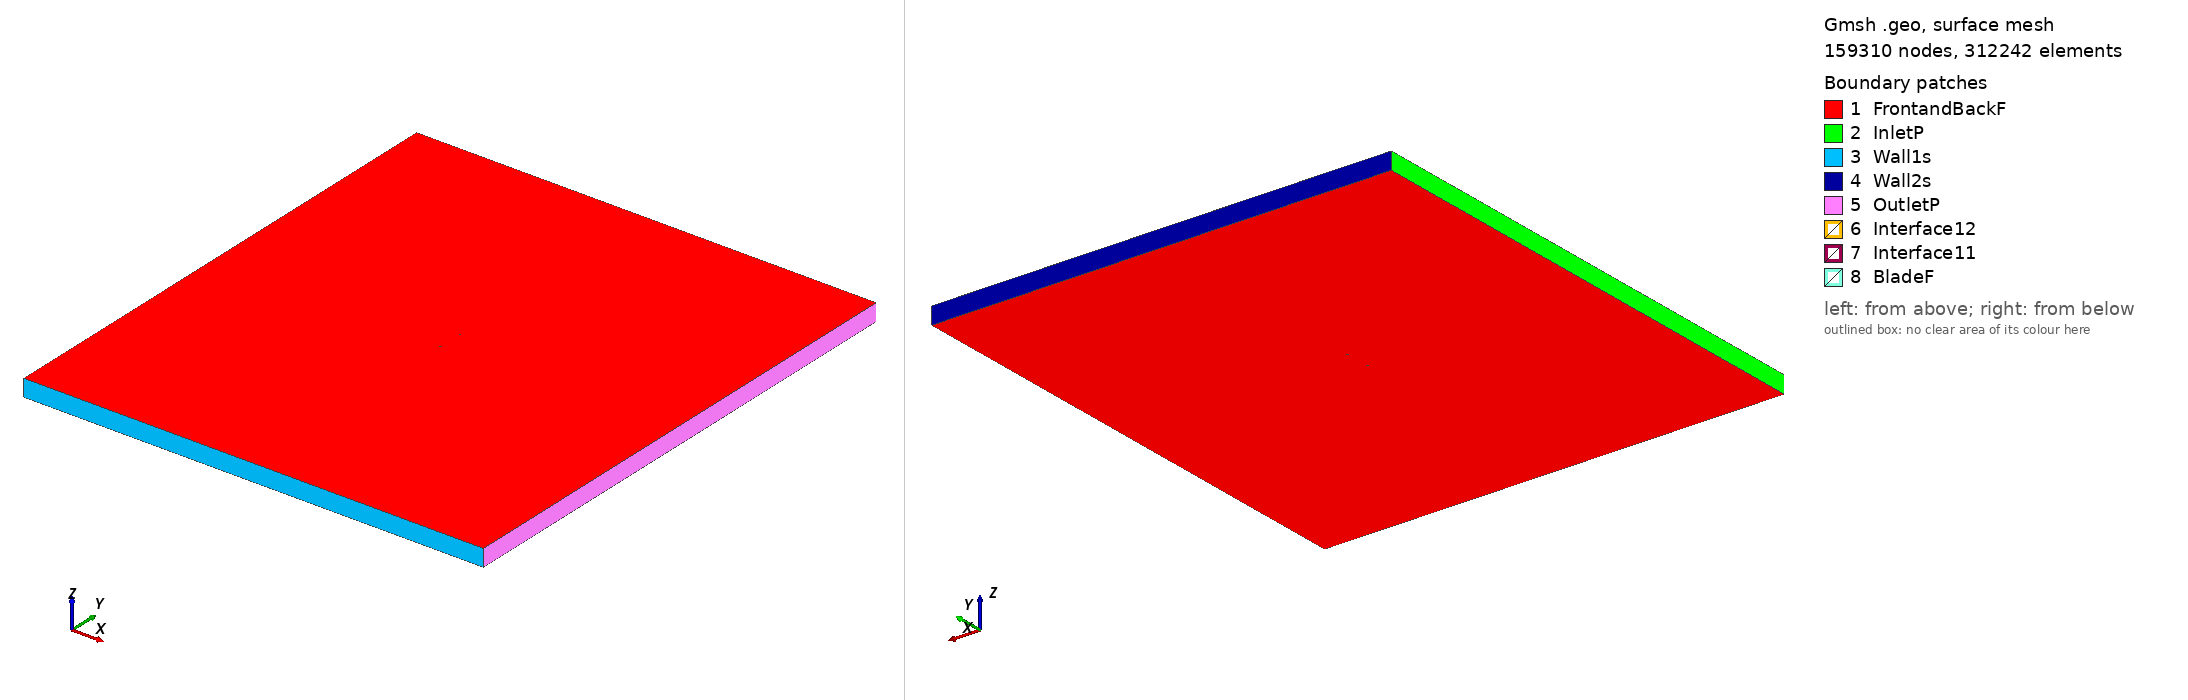

Gmsh geometry script, surface-meshed: 159310 nodes, 312242 surface elements. Boundary patches (legend numbers): 1 FrontandBackF, 2 InletP, 3 Wall1s, 4 Wall2s, 5 OutletP, 6 Interface12, 7 Interface11, 8 BladeF. Left view from above one corner, right view from below the opposite corner. Legend entries are the model's physical surfaces. The drawing asked Gmsh for element sizes between 1% and 20% of the model's largest extent; the script's own settings can give other sizes.

=== n64212ma_tsr_5.6598_aoa_-8.7655.geo (drawn) ===
SetFactory("OpenCASCADE");

Point(1) = {0.074124, 0.749386, 0, 1.0};
Point(2) = {0.066726, 0.749310, 0, 1.0};
Point(3) = {0.059310, 0.749376, 0, 1.0};
Point(4) = {0.051879, 0.749519, 0, 1.0};
Point(5) = {0.044439, 0.749690, 0, 1.0};
Point(6) = {0.036992, 0.749852, 0, 1.0};
Point(7) = {0.029546, 0.749963, 0, 1.0};
Point(8) = {0.022105, 0.750000, 0, 1.0};
Point(9) = {0.014670, 0.749936, 0, 1.0};
Point(10) = {0.007248, 0.749748, 0, 1.0};
Point(11) = {-0.000158, 0.749411, 0, 1.0};
Point(12) = {-0.007543, 0.748892, 0, 1.0};
Point(13) = {-0.014903, 0.748149, 0, 1.0};
Point(14) = {-0.022221, 0.747103, 0, 1.0};
Point(15) = {-0.029526, 0.745962, 0, 1.0};
Point(16) = {-0.036798, 0.744596, 0, 1.0};
Point(17) = {-0.044054, 0.743126, 0, 1.0};
Point(18) = {-0.051286, 0.741508, 0, 1.0};
Point(19) = {-0.058459, 0.739519, 0, 1.0};
Point(20) = {-0.061999, 0.738213, 0, 1.0};
Point(21) = {-0.066301, 0.736563, 0, 1.0};
Point(22) = {-0.068090, 0.735280, 0, 1.0};
Point(23) = {-0.069462, 0.734430, 0, 1.0};
Point(24) = {-0.070800, 0.733328, 0, 1.0};
Point(25) = {-0.072132, 0.732182, 0, 1.0};
Point(26) = {-0.072786, 0.731519, 0, 1.0};
Point(27) = {-0.073411, 0.730633, 0, 1.0};
Point(28) = {-0.073885, 0.729737, 0, 1.0};
Point(29) = {-0.074184, 0.728638, 0, 1.0};
Point(30) = {-0.074124, 0.726527, 0, 1.0};
Point(31) = {-0.073770, 0.725546, 0, 1.0};
Point(32) = {-0.073247, 0.724965, 0, 1.0};
Point(33) = {-0.072595, 0.724538, 0, 1.0};
Point(34) = {-0.071816, 0.724263, 0, 1.0};
Point(35) = {-0.070317, 0.724161, 0, 1.0};
Point(36) = {-0.068841, 0.724238, 0, 1.0};
Point(37) = {-0.065177, 0.724607, 0, 1.0};
Point(38) = {-0.059315, 0.725209, 0, 1.0};
Point(39) = {-0.053453, 0.725812, 0, 1.0};
Point(40) = {-0.047593, 0.726429, 0, 1.0};
Point(41) = {-0.041730, 0.727017, 0, 1.0};
Point(42) = {-0.035864, 0.727590, 0, 1.0};
Point(43) = {-0.026954, 0.728493, 0, 1.0};
Point(44) = {-0.019671, 0.729351, 0, 1.0};
Point(45) = {-0.012410, 0.730379, 0, 1.0};
Point(46) = {-0.005185, 0.731659, 0, 1.0};
Point(47) = {0.002022, 0.733117, 0, 1.0};
Point(48) = {0.009213, 0.734708, 0, 1.0};
Point(49) = {0.016395, 0.736401, 0, 1.0};
Point(50) = {0.023572, 0.738168, 0, 1.0};
Point(51) = {0.030748, 0.739984, 0, 1.0};
Point(52) = {0.037927, 0.741820, 0, 1.0};
Point(53) = {0.045115, 0.743639, 0, 1.0};
Point(54) = {0.052318, 0.745397, 0, 1.0};
Point(55) = {0.059544, 0.747028, 0, 1.0};
Point(56) = {0.066802, 0.748449, 0, 1.0};
Point(57) = {-0.074124, -0.749386, 0, 1.0};
Point(58) = {-0.066726, -0.749310, 0, 1.0};
Point(59) = {-0.059310, -0.749376, 0, 1.0};
Point(60) = {-0.051879, -0.749519, 0, 1.0};
Point(61) = {-0.044439, -0.749690, 0, 1.0};
Point(62) = {-0.036992, -0.749852, 0, 1.0};
Point(63) = {-0.029546, -0.749963, 0, 1.0};
Point(64) = {-0.022105, -0.750000, 0, 1.0};
Point(65) = {-0.014670, -0.749936, 0, 1.0};
Point(66) = {-0.007248, -0.749748, 0, 1.0};
Point(67) = {0.000158, -0.749411, 0, 1.0};
Point(68) = {0.007543, -0.748892, 0, 1.0};
Point(69) = {0.014903, -0.748149, 0, 1.0};
Point(70) = {0.022221, -0.747103, 0, 1.0};
Point(71) = {0.029526, -0.745962, 0, 1.0};
Point(72) = {0.036798, -0.744596, 0, 1.0};
Point(73) = {0.044054, -0.743126, 0, 1.0};
Point(74) = {0.051286, -0.741508, 0, 1.0};
Point(75) = {0.058459, -0.739519, 0, 1.0};
Point(76) = {0.061999, -0.738213, 0, 1.0};
Point(77) = {0.066301, -0.736563, 0, 1.0};
Point(78) = {0.068090, -0.735280, 0, 1.0};
Point(79) = {0.069462, -0.734430, 0, 1.0};
Point(80) = {0.070800, -0.733328, 0, 1.0};
Point(81) = {0.072132, -0.732182, 0, 1.0};
Point(82) = {0.072786, -0.731519, 0, 1.0};
Point(83) = {0.073411, -0.730633, 0, 1.0};
Point(84) = {0.073885, -0.729737, 0, 1.0};
Point(85) = {0.074184, -0.728638, 0, 1.0};
Point(86) = {0.074124, -0.726527, 0, 1.0};
Point(87) = {0.073770, -0.725546, 0, 1.0};
Point(88) = {0.073247, -0.724965, 0, 1.0};
Point(89) = {0.072595, -0.724538, 0, 1.0};
Point(90) = {0.071816, -0.724263, 0, 1.0};
Point(91) = {0.070317, -0.724161, 0, 1.0};
Point(92) = {0.068841, -0.724238, 0, 1.0};
Point(93) = {0.065177, -0.724607, 0, 1.0};
Point(94) = {0.059315, -0.725209, 0, 1.0};
Point(95) = {0.053453, -0.725812, 0, 1.0};
Point(96) = {0.047593, -0.726429, 0, 1.0};
Point(97) = {0.041730, -0.727017, 0, 1.0};
Point(98) = {0.035864, -0.727590, 0, 1.0};
Point(99) = {0.026954, -0.728493, 0, 1.0};
Point(100) = {0.019671, -0.729351, 0, 1.0};
Point(101) = {0.012410, -0.730379, 0, 1.0};
Point(102) = {0.005185, -0.731659, 0, 1.0};
Point(103) = {-0.002022, -0.733117, 0, 1.0};
Point(104) = {-0.009213, -0.734708, 0, 1.0};
Point(105) = {-0.016395, -0.736401, 0, 1.0};
Point(106) = {-0.023572, -0.738168, 0, 1.0};
Point(107) = {-0.030748, -0.739984, 0, 1.0};
Point(108) = {-0.037927, -0.741820, 0, 1.0};
Point(109) = {-0.045115, -0.743639, 0, 1.0};
Point(110) = {-0.052318, -0.745397, 0, 1.0};
Point(111) = {-0.059544, -0.747028, 0, 1.0};
Point(112) = {-0.066802, -0.748449, 0, 1.0};

// Lines: first blade (splines 1-4)
Spline(1) = {1:15};
Spline(2) = {15:41};
Spline(3) = {41:56};
Spline(4) = {56,1};

// Lines: second blade (splines 5-8)
Spline(5) = {57:71};
Spline(6) = {71:97};
Spline(7) = {97:112};
Spline(8) = {112,57};

// Outer domain (points 20001-4 and lines)
Point(113) = {-13.50000000, -15.00000000, 0, 1.0};
Point(114) = {-13.50000000, 15.00000000, 0, 1.0};
Point(115) = {13.50000000, 15.00000000, 0, 1.0};
Point(116) = {13.50000000, -15.00000000, 0, 1.0};
Line(11) = {113, 114};
Line(12) = {114, 115};
Line(13) = {115, 116};
Line(14) = {113, 116};

// Interface (between moving and stationary domain) (circles)
Circle(9) = {0, 0, 0, 0.80000000, 0, 2*Pi};
Circle(10) = {0, 0, 0, 0.80000000, 0, 2*Pi};

// Loops collect Lines/Splines/etc (blade1, blade2, domain, first circle)
Line Loop(1) = {1:4};
Line Loop(2) = {5:8};
Line Loop(3) = {11,12,13,-14};
Line Loop(4) = {9};

// BooleanDifference cuts out the circle/interface from the domain
Plane Surface(1) = {3};
Plane Surface(2) = {4};
BooleanDifference{ Surface{1}; Delete;}{ Surface{2}; Delete;}

// This one cuts out the blades from the inner circle/interface
Line Loop(6) = {10};
Plane Surface(5) = {6};
Plane Surface(6) = {1};
Plane Surface(7) = {2};
BooleanDifference{ Surface{5}; Delete;}{ Surface{6,7}; Delete;}

// extrude to 3rd dimension
Extrude {0, 0, 1} {Surface{1}; Surface{5}; Layers{1}; Recombine;}

// Physical Surfaces are the named boundaries (patches)
Physical Surface("Interface11") = {12};
Physical Surface("Interface12") = {10};

// sides of domain
Physical Surface("InletP") = {6};
Physical Surface("OutletP") = {9};

// top and bottom of domain
Physical Surface("Wall1s") = {7};
Physical Surface("Wall2s") = {8};

// Check FrontandBackF by ensuring there is nothing in the 3rd dimension
Physical Surface("FrontandBackF") = {1,11,5,21};
Physical Surface("BladeF") = {13:20};
Physical Volume("Turbine") = {2};
Physical Volume("Farfield") = {1};

// settings for airfoil boundary layer
Field[1] = BoundaryLayer;
Field[1].EdgesList = {1:8};
Field[1].hwall_n = 1e-3;
Field[1].thickness = 1.5e-2;
Field[1].ratio = 1.05;
Field[1].Quads = 1;
BoundaryLayer Field = 1;

// control points for mesh (blade and interface)
// floor((arc length / 1.5mm)/ 6) -> Transfinite Line
Transfinite Line {1,2,3,5,6,7} = 33 Using Progression 1;
Transfinite Line {4,8} = 1 Using Progression 1;
Transfinite Line {9, 15} = 800 Using Progression 1;

// For more information on gmsh syntax, visit http://gmsh.info/doc/texinfo/gmsh.html
